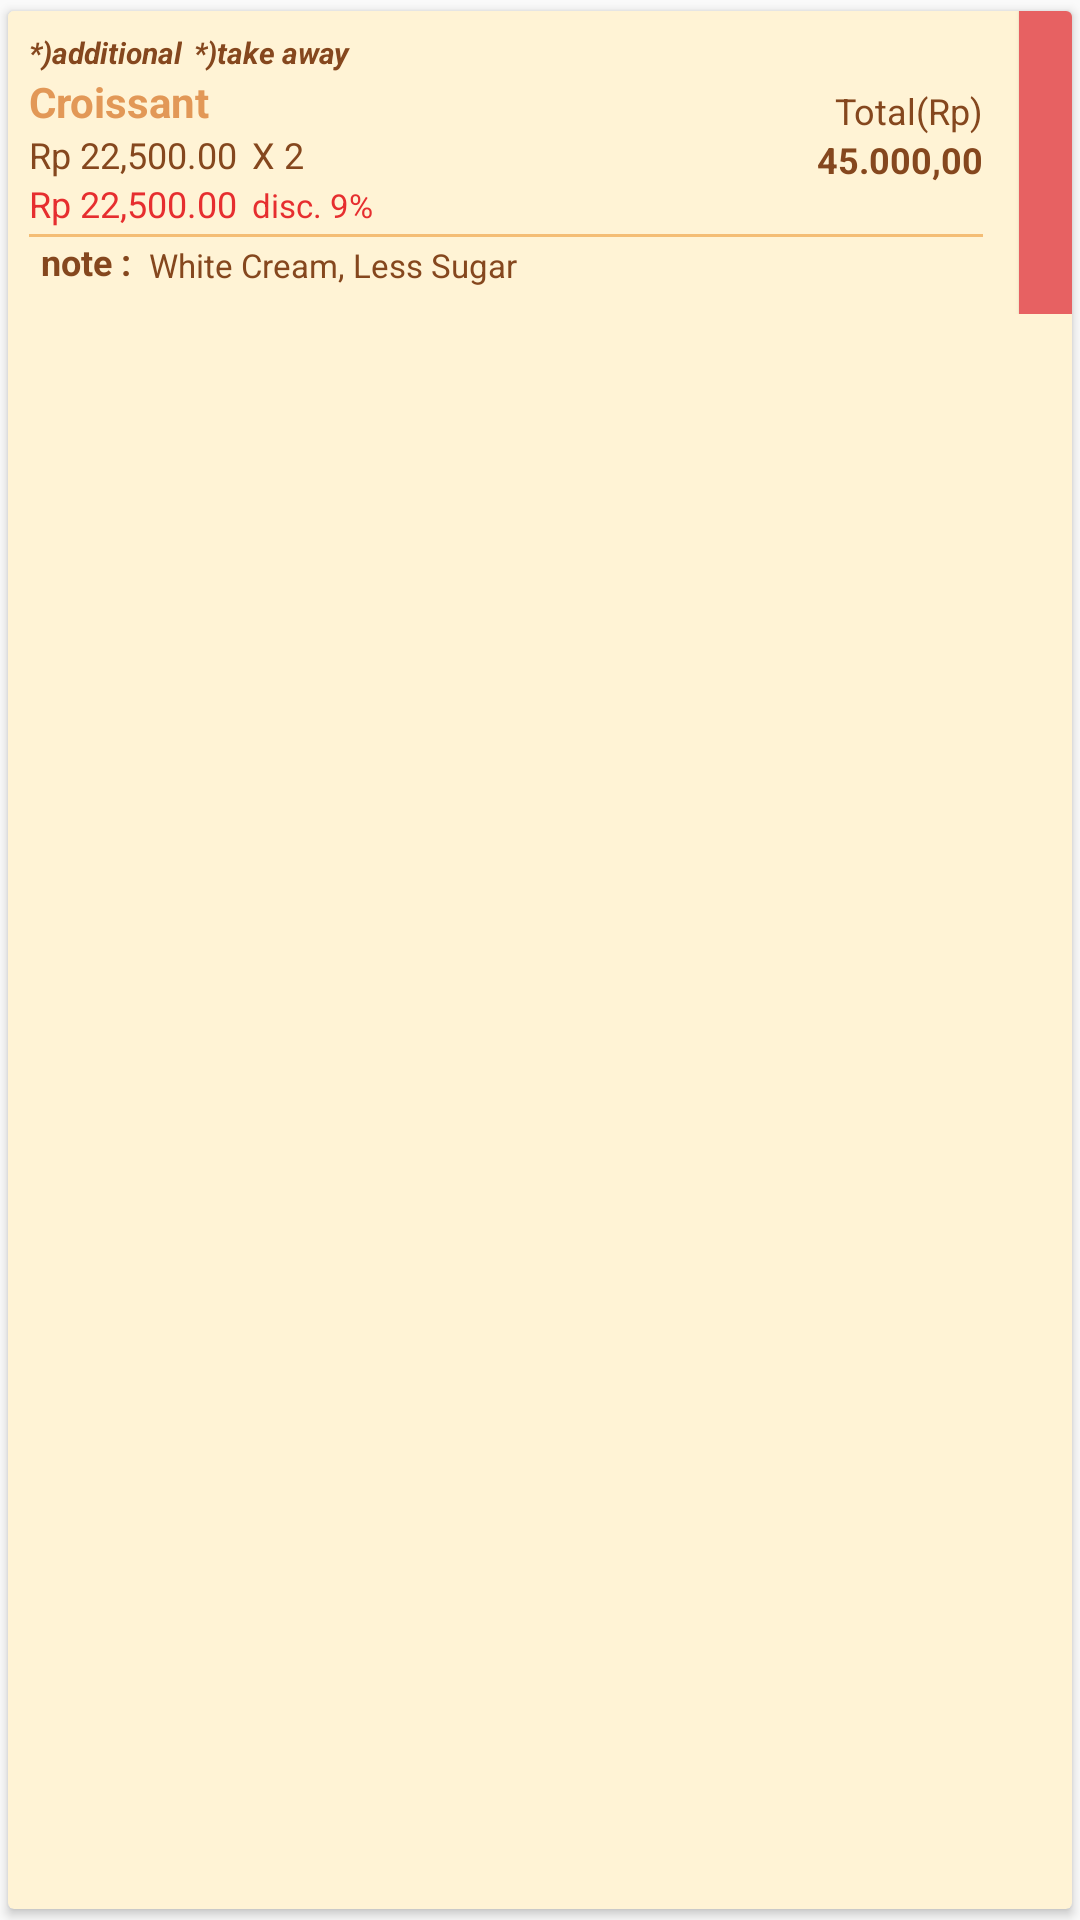

Android layout source for this screen:
<!-- AndroidManifest.xml: application theme AppTheme -->
<!-- res/layout/list_order_detail_item.xml -->
<?xml version="1.0" encoding="utf-8"?>
<android.support.v7.widget.CardView xmlns:android="http://schemas.android.com/apk/res/android"
    xmlns:card_view="http://schemas.android.com/apk/res-auto"
    xmlns:tools="http://schemas.android.com/tools"
    android:id="@+id/list_order_detail_item"
    android:layout_width="match_parent"
    android:layout_height="wrap_content"
    android:foreground="?android:attr/selectableItemBackground"
    card_view:cardBackgroundColor="@color/softbrownARGB"
    card_view:cardCornerRadius="2dp"
    card_view:cardUseCompatPadding="true">


    <android.support.constraint.ConstraintLayout
        android:layout_width="match_parent"
        android:layout_height="wrap_content">

        <android.support.constraint.ConstraintLayout
            android:id="@+id/constraintLayout4"
            android:layout_width="0dp"
            android:layout_height="wrap_content"
            android:background="@color/softbrownARGB"
            android:padding="7dp"
            card_view:layout_constraintBottom_toBottomOf="parent"
            card_view:layout_constraintHorizontal_weight="0.95"
            card_view:layout_constraintLeft_toLeftOf="parent"
            card_view:layout_constraintRight_toLeftOf="@+id/order_detail_item_status_color"
            card_view:layout_constraintTop_toTopOf="parent"
            card_view:layout_constraintVertical_bias="1.0">

            <LinearLayout
                android:layout_width="wrap_content"
                android:layout_height="wrap_content"
                android:layout_marginLeft="0dp"
                android:layout_marginTop="0dp"
                android:orientation="horizontal"
                card_view:layout_constraintLeft_toLeftOf="parent"
                card_view:layout_constraintTop_toTopOf="parent"
                android:id="@+id/linearLayout7">

                <TextView
                    android:id="@+id/order_detail_item_additional"
                    android:layout_width="wrap_content"
                    android:layout_height="wrap_content"
                    android:paddingRight="4dp"
                    android:text="*)additional"
                    android:textColor="@color/brown"
                    android:textSize="10sp"
                    android:textStyle="bold|italic" />

                <TextView
                    android:id="@+id/order_detail_item_takeaway"
                    android:layout_width="wrap_content"
                    android:layout_height="wrap_content"
                    android:text="*)take away"
                    android:textColor="@color/brown"
                    android:textSize="10sp"
                    android:textStyle="bold|italic" />

            </LinearLayout>



            <TextView
                android:id="@+id/order_detail_item_name"
                android:layout_width="0dp"
                android:layout_height="wrap_content"
                android:layout_marginEnd="25dp"
                android:layout_marginRight="25dp"
                android:ellipsize="marquee"
                android:singleLine="true"
                android:text="Croissant"
                android:textColor="@color/actionbar_dark_color"
                android:textSize="14sp"
                android:textStyle="bold"
                card_view:layout_constraintLeft_toLeftOf="parent"
                card_view:layout_constraintRight_toLeftOf="@+id/textView40"
                android:layout_marginTop="0dp"
                card_view:layout_constraintTop_toBottomOf="@+id/linearLayout7" />

            <TextView
                android:id="@+id/order_detail_item_price"
                android:layout_width="wrap_content"
                android:layout_height="wrap_content"
                android:text="Rp 22,500.00"
                android:textColor="@color/brown"
                android:textSize="12sp"
                card_view:layout_constraintLeft_toLeftOf="@+id/order_detail_item_name"
                card_view:layout_constraintTop_toBottomOf="@+id/order_detail_item_name" />

            <LinearLayout
                android:id="@+id/order_detail_disc_holder"
                android:layout_width="wrap_content"
                android:layout_height="wrap_content"
                android:orientation="horizontal"
                android:paddingBottom="2dp"
                card_view:layout_constraintLeft_toLeftOf="@+id/order_detail_item_price"
                card_view:layout_constraintTop_toBottomOf="@+id/order_detail_item_price">

                <TextView
                    android:id="@+id/order_detail_item_disc_price"
                    android:layout_width="wrap_content"
                    android:layout_height="wrap_content"
                    android:layout_weight="1"
                    android:text="Rp 22,500.00"
                    android:textColor="@color/nav_line"
                    android:textSize="12sp" />

                <TextView
                    android:id="@+id/order_detail_item_disc"
                    android:layout_width="wrap_content"
                    android:layout_height="wrap_content"
                    android:layout_marginLeft="5dp"
                    android:layout_weight="1"
                    android:text="disc. 9%"
                    android:textColor="@color/nav_line"
                    android:textSize="11sp" />
            </LinearLayout>

            <TextView
                android:id="@+id/order_detail_item_count"
                android:layout_width="wrap_content"
                android:layout_height="wrap_content"
                android:layout_marginLeft="5dp"
                android:layout_marginStart="5dp"
                android:gravity="center"
                android:text="X 2"
                android:textColor="@color/brown"
                android:textSize="12sp"
                card_view:layout_constraintLeft_toRightOf="@+id/order_detail_item_price"
                card_view:layout_constraintTop_toTopOf="@+id/order_detail_item_price" />

            <TextView
                android:id="@+id/textView40"
                android:layout_width="wrap_content"
                android:layout_height="wrap_content"
                android:layout_marginEnd="5dp"
                android:layout_marginRight="5dp"
                android:gravity="right|center_vertical"
                android:text="Total(Rp)"
                android:textColor="@color/brown"
                android:textSize="12sp"
                card_view:layout_constraintBottom_toTopOf="@+id/order_detail_item_total_price"
                card_view:layout_constraintRight_toRightOf="parent"
                card_view:layout_constraintTop_toTopOf="parent"
                card_view:layout_constraintVertical_chainStyle="packed"
                card_view:layout_constraintVertical_bias="0.52" />

            <TextView
                android:id="@+id/order_detail_item_total_price"
                android:layout_width="wrap_content"
                android:layout_height="wrap_content"
                android:gravity="right|center_vertical"
                android:text="45.000,00"
                android:textColor="@color/brown"
                android:textSize="12sp"
                android:textStyle="bold"
                card_view:layout_constraintBottom_toTopOf="@+id/order_detail_item_note_holder"
                card_view:layout_constraintRight_toRightOf="@+id/textView40"
                card_view:layout_constraintTop_toBottomOf="@+id/textView40" />

            <android.support.constraint.ConstraintLayout
                android:id="@+id/order_detail_item_note_holder"
                android:layout_width="0dp"
                android:layout_height="wrap_content"
                android:layout_marginEnd="5dp"
                android:layout_marginRight="5dp"
                card_view:layout_constraintLeft_toLeftOf="parent"
                card_view:layout_constraintRight_toRightOf="parent"
                card_view:layout_constraintTop_toBottomOf="@+id/order_detail_disc_holder">


                <LinearLayout
                    android:id="@+id/linearLayout2"
                    android:layout_width="0dp"
                    android:layout_height="1dp"
                    android:background="@color/actionbar_color"
                    android:orientation="horizontal"
                    card_view:layout_constraintLeft_toLeftOf="parent"
                    card_view:layout_constraintRight_toRightOf="parent"
                    card_view:layout_constraintTop_toTopOf="parent"></LinearLayout>

                <TextView
                    android:id="@+id/textView36"
                    android:layout_width="wrap_content"
                    android:layout_height="wrap_content"
                    android:layout_marginLeft="4dp"
                    android:layout_marginStart="4dp"
                    android:text="note :"
                    android:textColor="@color/brown"
                    android:textSize="12sp"
                    android:textStyle="bold"
                    card_view:layout_constraintLeft_toLeftOf="parent"
                    card_view:layout_constraintTop_toBottomOf="@+id/linearLayout2" />

                <TextView
                    android:id="@+id/order_detail_item_note"
                    android:layout_width="0dp"
                    android:layout_height="wrap_content"
                    android:layout_marginEnd="4dp"
                    android:layout_marginLeft="4dp"
                    android:layout_marginRight="4dp"
                    android:layout_marginStart="4dp"
                    android:ellipsize="marquee"
                    android:padding="2dp"
                    android:singleLine="true"
                    android:text="White Cream, Less Sugar"
                    android:textColor="@color/brown"
                    android:textSize="11sp"
                    card_view:layout_constraintLeft_toRightOf="@+id/textView36"
                    card_view:layout_constraintRight_toRightOf="parent"
                    card_view:layout_constraintTop_toBottomOf="@+id/linearLayout2"
                    card_view:layout_constraintHorizontal_bias="0.0" />

            </android.support.constraint.ConstraintLayout>

        </android.support.constraint.ConstraintLayout>

        <android.support.constraint.ConstraintLayout
            android:id="@+id/order_detail_item_status_color"
            android:layout_width="0dp"
            android:layout_height="0dp"
            android:background="@color/red2"
            android:elevation="1dp"
            card_view:layout_constraintBottom_toBottomOf="@+id/constraintLayout4"
            card_view:layout_constraintHorizontal_weight="0.05"
            card_view:layout_constraintLeft_toRightOf="@+id/constraintLayout4"
            card_view:layout_constraintRight_toRightOf="parent"
            card_view:layout_constraintTop_toTopOf="parent">

        </android.support.constraint.ConstraintLayout>
    </android.support.constraint.ConstraintLayout>
</android.support.v7.widget.CardView>
<!-- resources referenced by this layout -->
<resources>
  <color name="actionbar_color">#f4bd75</color>
  <color name="actionbar_dark_color">#e29857</color>
  <color name="brown">#85471E</color>
  <color name="nav_line">#e62e2f</color>
  <color name="red2">#e76162</color>
  <color name="softbrownARGB">#fff3d5</color>
  <style name="AppTheme" parent="Theme.AppCompat.Light.NoActionBar">
          
          <item name="colorPrimary">@color/orange6</item>
          <item name="colorPrimaryDark">#85471E</item>
          <item name="colorAccent">@color/grey_font</item>
      </style>
  <color name="orange6">#e29857</color>
  <color name="grey_font">#ff9e9e9e</color>
</resources>
